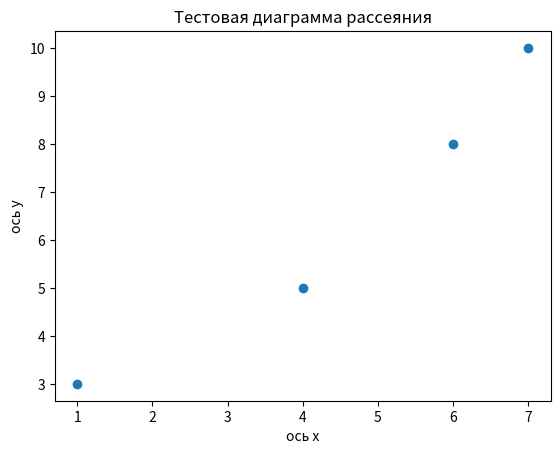

Write the Python code that produced this figure.
"""
Построение диаграмм разных типов
matplotlib
"""
import matplotlib.pyplot as plt

x = [2, 6, 8, 14, 20]
y = [6, 4, 10, 12, 16]

# линейный график
# plt.plot(x, y)
# plt.title(' Пример простого линейного графика')
# plt.xlabel('ось x')
# plt.ylabel('ось y')

# гистограмма
# data = [5, 6, 7, 4, 6, 5, 7, 8, 9, 10, 11, 8, 9, 10, 7, 6, 5, 7, 8, 9, 10, 7, 6, 5]
# plt.hist(data, bins=3)
# plt.xlabel('часы сна')
# plt.ylabel('количество людей')
# plt.title('гистограмма количества часов сна')

# диграмма рассеяния
x = [1, 4, 6 ,7]
y = [3, 5, 8, 10]
plt.scatter(x, y)
plt.xlabel('ось x')
plt.ylabel('ось y')
plt.title('Тестовая диаграмма рассеяния')

plt.show()